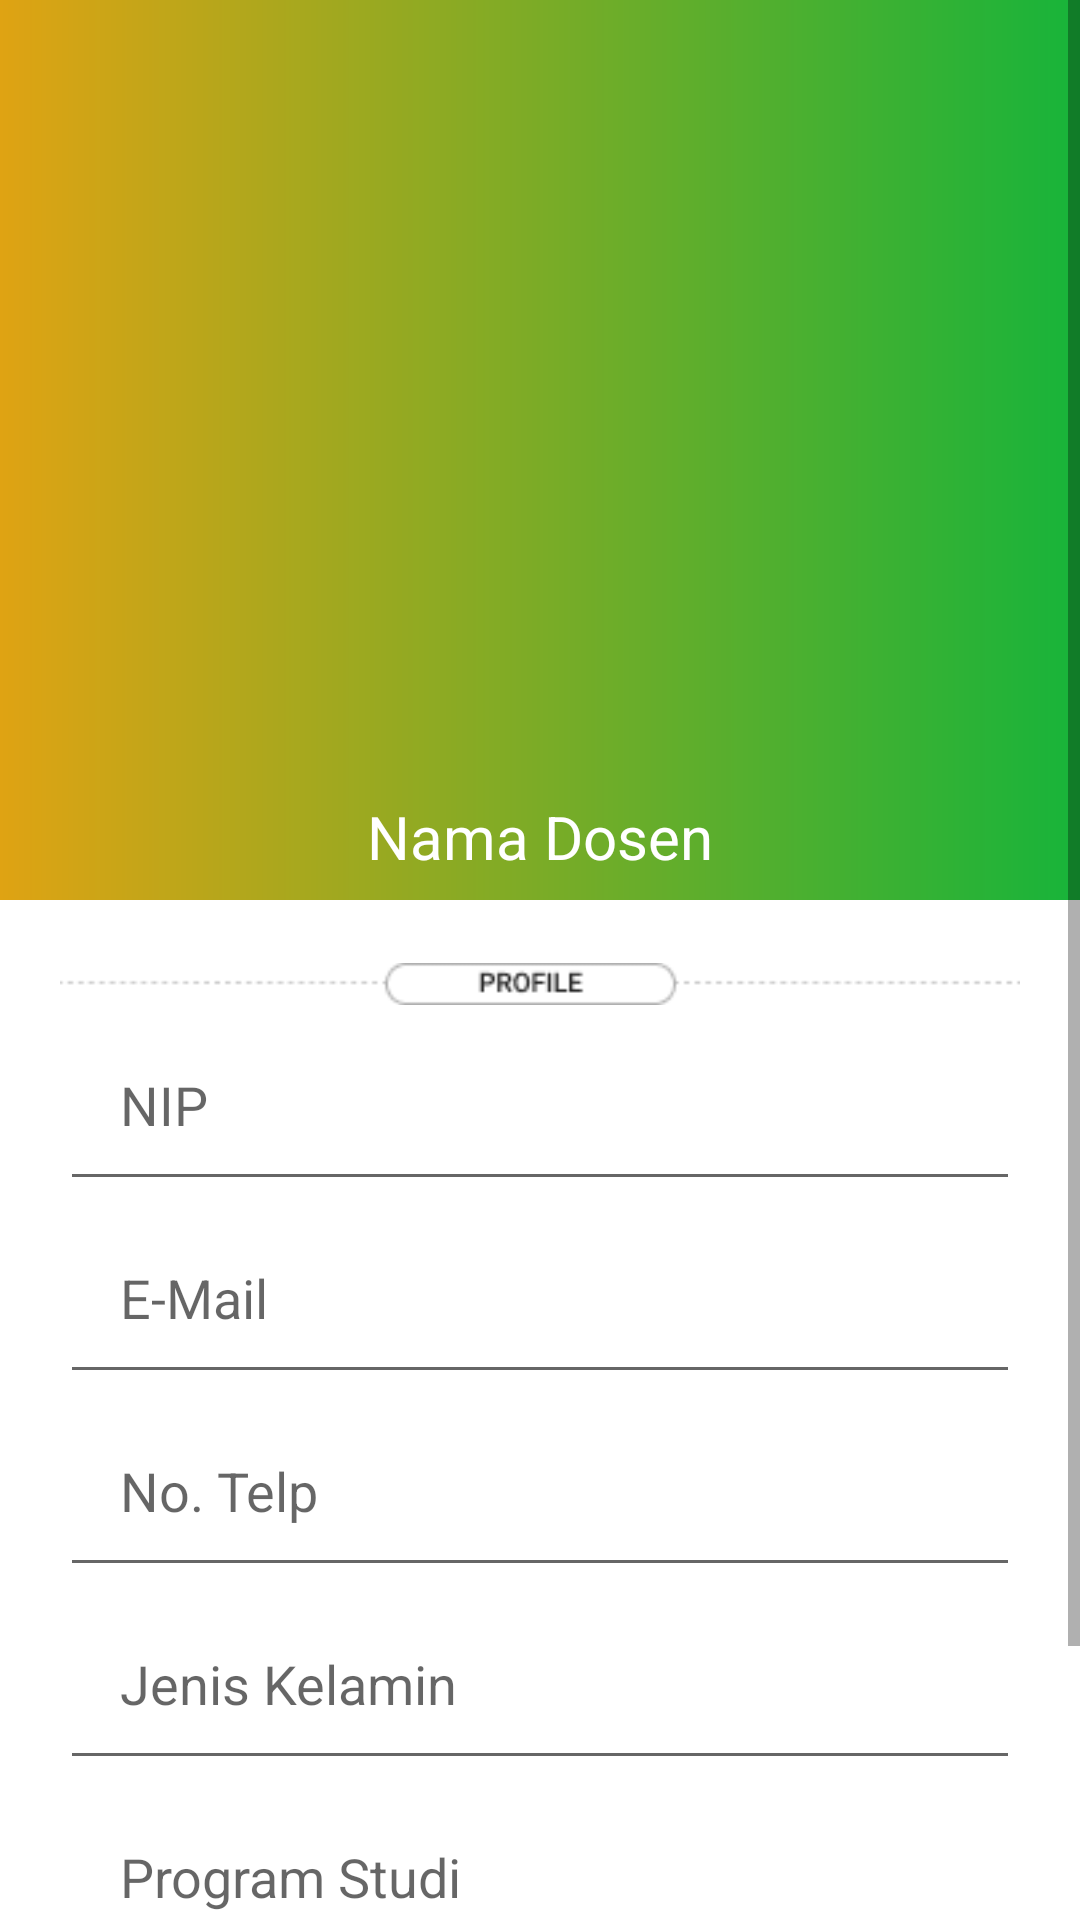

Reconstruct the res/layout file that produces this screen, plus the resources it refers to.
<!-- AndroidManifest.xml: application theme Theme.K16_Dosen -->
<!-- res/layout/activity_user_profile.xml -->
<?xml version="1.0" encoding="utf-8"?>
<ScrollView xmlns:android="http://schemas.android.com/apk/res/android"
    xmlns:app="http://schemas.android.com/apk/res-auto"
    xmlns:tools="http://schemas.android.com/tools"
    android:layout_width="match_parent"
    android:layout_height="match_parent"
    tools:context=".UserProfile">

    <LinearLayout
        android:layout_width="match_parent"
        android:layout_height="match_parent"
        android:orientation="vertical">

        <RelativeLayout
            android:layout_width="match_parent"
            android:layout_height="300dp"
            android:background="@drawable/bg_gradient"
            android:padding="0dp">

            <ImageView
                android:id="@+id/pict_dosen"
                android:layout_width="match_parent"
                android:layout_height="match_parent"
                tools:srcCompat="@drawable/bg_gradient" />

            <TextView
                android:id="@+id/fullname_field"
                android:layout_width="wrap_content"
                android:layout_height="wrap_content"
                android:layout_alignParentStart="true"
                android:layout_alignParentTop="true"
                android:layout_alignParentEnd="true"
                android:layout_alignParentBottom="true"
                android:layout_marginStart="100dp"
                android:layout_marginTop="260dp"
                android:layout_marginEnd="100dp"
                android:layout_marginBottom="0dp"
                android:gravity="center"
                android:includeFontPadding="false"
                android:text="Nama Dosen"
                android:textColor="#FFFFFF"
                android:textSize="20sp" />

        </RelativeLayout>

        <LinearLayout
            android:layout_width="match_parent"
            android:layout_height="wrap_content"
            android:orientation="vertical"
            android:padding="20dp">

            <ImageView
                android:id="@+id/line_profile"
                android:layout_width="match_parent"
                android:layout_height="wrap_content"
                app:srcCompat="@drawable/profile_style" />

            <EditText
                android:id="@+id/nip_dosen"
                android:layout_width="match_parent"
                android:layout_height="wrap_content"
                android:hint="NIP"
                android:orientation="vertical"
                android:padding="20dp" />

            <EditText
                android:id="@+id/email_dosen"
                android:layout_width="match_parent"
                android:layout_height="wrap_content"
                android:hint="E-Mail"
                android:orientation="vertical"
                android:padding="20dp" />

            <EditText
                android:id="@+id/telp_dosen"
                android:layout_width="match_parent"
                android:layout_height="wrap_content"
                android:hint="No. Telp"
                android:orientation="vertical"
                android:padding="20dp" />

            <EditText
                android:id="@+id/gender_dosen"
                android:layout_width="match_parent"
                android:layout_height="wrap_content"
                android:hint="Jenis Kelamin"
                android:orientation="vertical"
                android:padding="20dp" />

            <EditText
                android:id="@+id/studi_dosen"
                android:layout_width="match_parent"
                android:layout_height="wrap_content"
                android:hint="Program Studi"
                android:orientation="vertical"
                android:padding="20dp" />

            <LinearLayout
                android:layout_width="match_parent"
                android:layout_height="wrap_content"
                android:orientation="horizontal">
            <Button
                android:id="@+id/update_profile_button"
                android:layout_width="180dp"
                android:layout_height="69dp"
                android:layout_marginRight="3dp"
                android:text="PERBARUI" />

            <Button
                android:id="@+id/logout_bro"
                android:layout_width="180dp"
                android:layout_height="69dp"
                android:layout_marginLeft="3dp"
                android:text="KELUAR" />
            </LinearLayout>
        </LinearLayout>


    </LinearLayout>

</ScrollView>
<!-- resources referenced by this layout -->
<resources>
  <!-- drawable bg_gradient (drawable) -->
  <?xml version="1.0" encoding="utf-8"?>
  <shape xmlns:android="http://schemas.android.com/apk/res/android">
              <gradient
                  android:startColor="@color/oren"
                  android:endColor="@color/hijau"
                  android:type="linear" />
  
  </shape>
  <!-- drawable profile_style: png bitmap (drawable, 1059 bytes) -->
  <style name="Theme.K16_Dosen" parent="Theme.MaterialComponents.DayNight.DarkActionBar">
          
          <item name="colorPrimary">@color/oren</item>
          <item name="colorPrimaryVariant">@color/orentua</item>
          <item name="colorOnPrimary">@color/white</item>
          
          <item name="colorSecondary">@color/teal_200</item>
          <item name="colorSecondaryVariant">@color/teal_700</item>
          <item name="colorOnSecondary">@color/black</item>
          
          <item name="android:statusBarColor" tools:targetApi="l">?attr/colorPrimaryVariant</item>
          
      </style>
  <color name="oren">#DFA313</color>
  <color name="hijau">#17B43A</color>
  <color name="orentua">#C69211</color>
  <color name="white">#FFFFFFFF</color>
  <color name="teal_200">#FF03DAC5</color>
  <color name="teal_700">#FF018786</color>
  <color name="black">#5E5C5C</color>
</resources>
